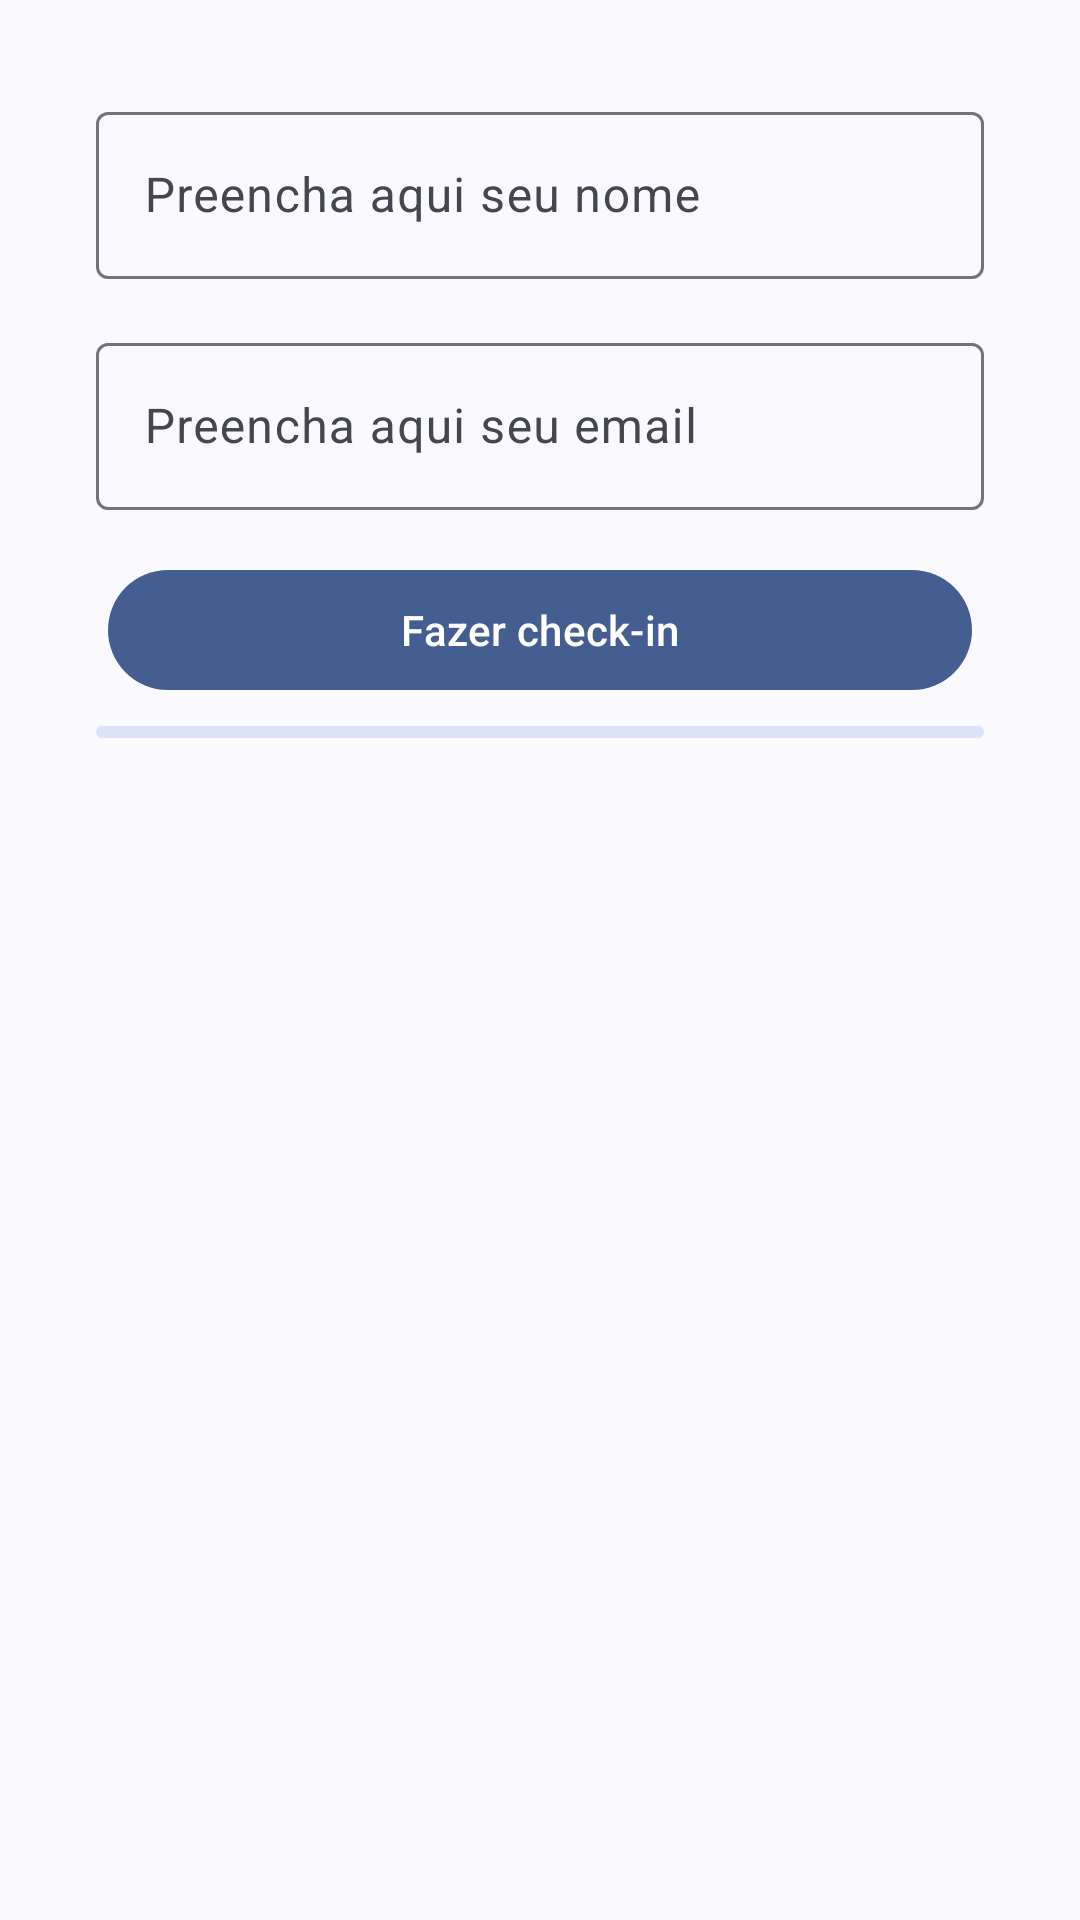

Layout XML and referenced resources for this Android screen:
<!-- AndroidManifest.xml: application theme Theme.SicrediTeste -->
<!-- res/layout/dialog_fragment_event_checkin.xml -->
<?xml version="1.0" encoding="utf-8"?>
<androidx.appcompat.widget.LinearLayoutCompat xmlns:android="http://schemas.android.com/apk/res/android"
    xmlns:app="http://schemas.android.com/apk/res-auto"
    android:layout_width="match_parent"
    android:layout_height="match_parent"
    android:orientation="vertical"
    android:padding="32dp">

    <com.google.android.material.textfield.TextInputLayout
        android:id="@+id/til_name"
        android:layout_width="match_parent"
        android:layout_height="wrap_content"
        android:hint="@string/fill_name_hint">

        <com.google.android.material.textfield.TextInputEditText
            android:id="@+id/tiet_name"
            android:inputType="textPersonName|textCapWords"
            android:layout_width="match_parent"
            android:layout_height="wrap_content" />

    </com.google.android.material.textfield.TextInputLayout>

    <com.google.android.material.textfield.TextInputLayout
        android:id="@+id/til_email"
        android:layout_width="match_parent"
        android:layout_height="wrap_content"
        android:layout_marginTop="16dp"
        android:hint="@string/fill_email_hint">

        <com.google.android.material.textfield.TextInputEditText
            android:id="@+id/tiet_email"
            android:inputType="textEmailAddress"
            android:layout_width="match_parent"
            android:layout_height="wrap_content" />

    </com.google.android.material.textfield.TextInputLayout>

    <com.google.android.material.button.MaterialButton
        android:id="@+id/btn_confirm_checkin"
        style="?attr/materialIconButtonFilledStyle"
        android:layout_width="match_parent"
        android:layout_height="wrap_content"
        android:layout_marginTop="16dp"
        android:text="@string/make_a_checkin"
        app:icon="@drawable/twotone_check_24" />

    <com.google.android.material.progressindicator.LinearProgressIndicator
        android:id="@+id/lpi_loading"
        android:indeterminate="true"
        android:layout_marginVertical="8dp"
        android:layout_width="match_parent"
        android:layout_height="wrap_content"/>

</androidx.appcompat.widget.LinearLayoutCompat>
<!-- resources referenced by this layout -->
<resources>
  <string name="fill_email_hint">Preencha aqui seu email</string>
  <string name="fill_name_hint">Preencha aqui seu nome</string>
  <string name="make_a_checkin">Fazer check-in</string>
  <style name="Theme.SicrediTeste" parent="Base.Theme.SicrediTeste">
          <item name="windowActionBar">true</item>
          <item name="windowNoTitle">true</item>
      </style>
  <style name="Base.Theme.SicrediTeste" parent="Theme.Material3.DynamicColors.DayNight" />
</resources>
